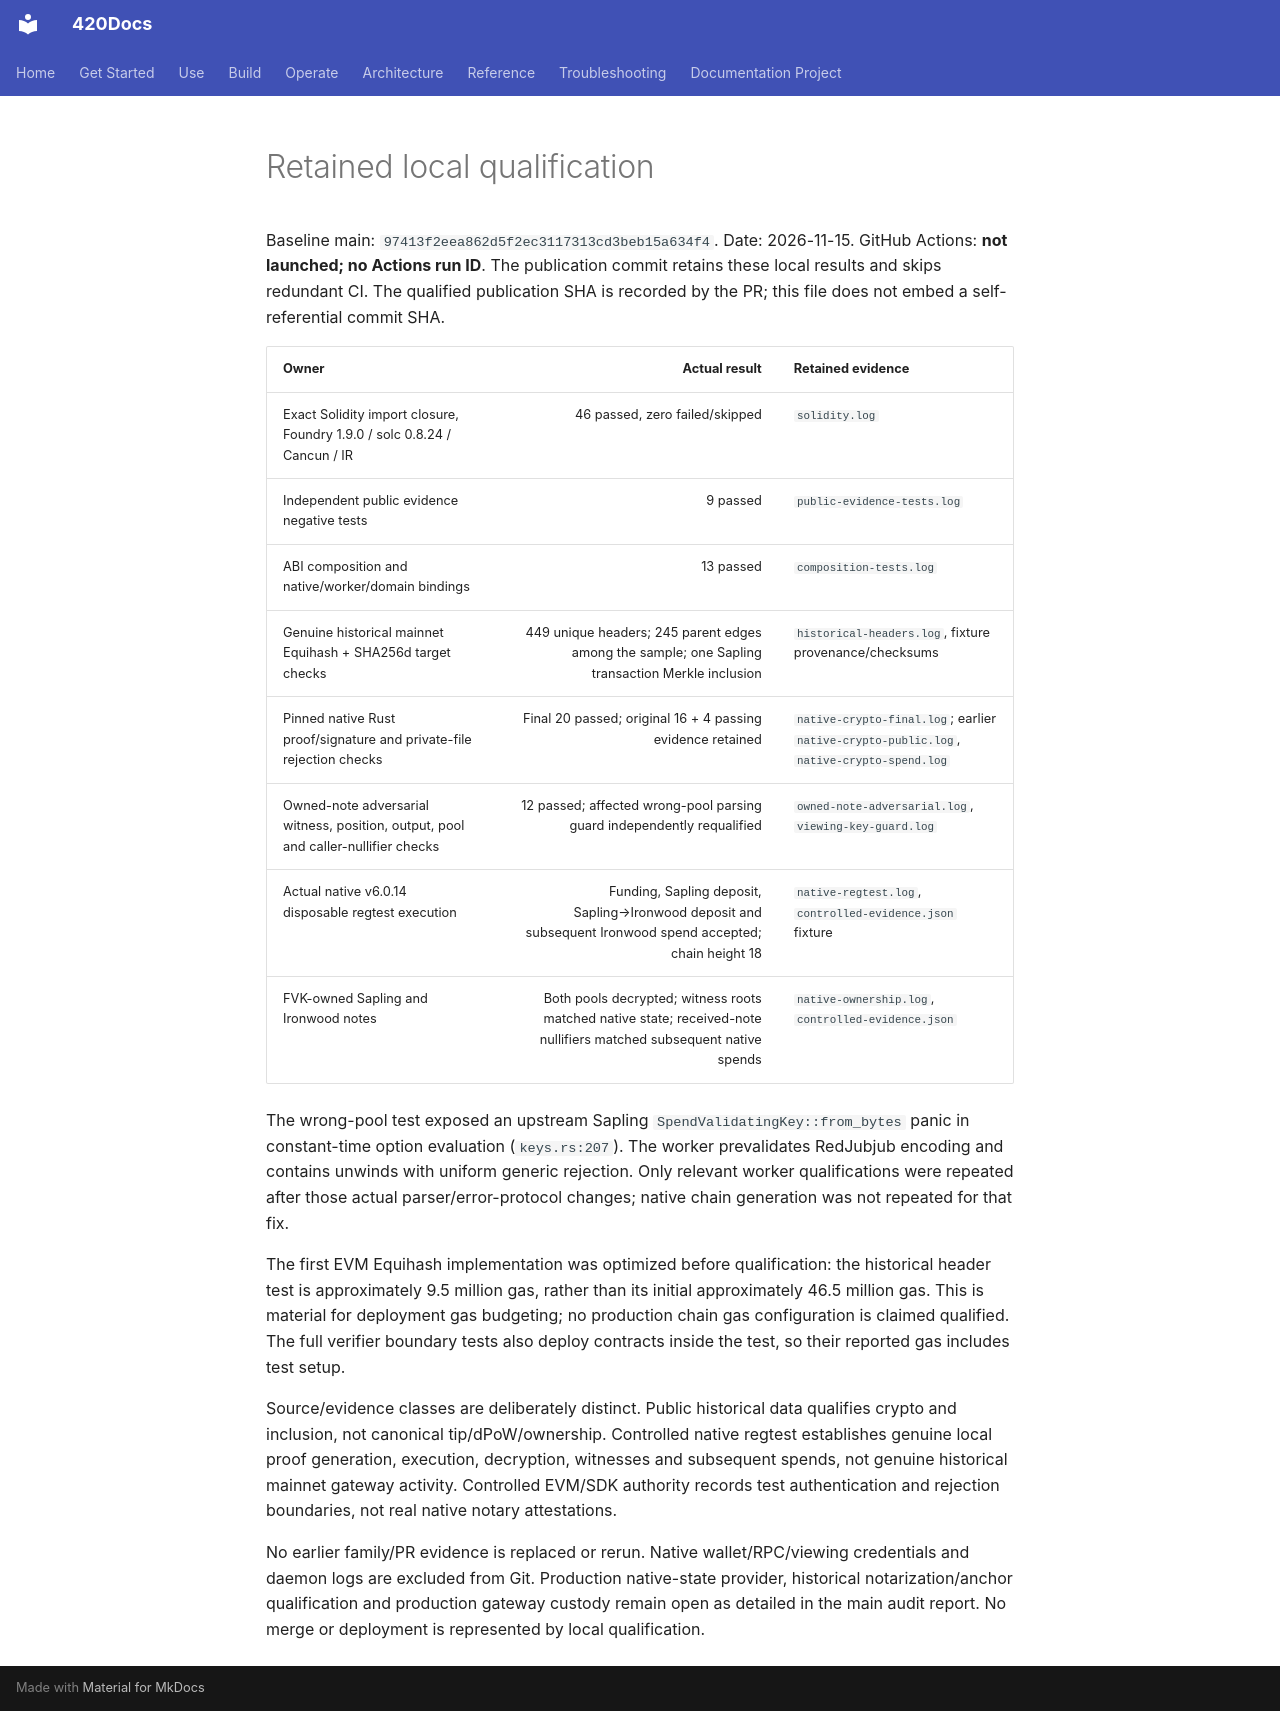

repository: abvhiael/420-integrated-v0.1 · page: audit/pirate-qualification/RESULTS/index.html · generator: mkdocs

# Retained local qualification

Baseline main: `97413f2eea862d5f2ec3117313cd3beb15a634f4`.
Date: 2026-11-15. GitHub Actions: **not launched; no Actions run ID**. The publication commit retains these local results and skips redundant CI. The qualified publication SHA is recorded by the PR; this file does not embed a self-referential commit SHA.

| Owner | Actual result | Retained evidence |
|---|---:|---|
| Exact Solidity import closure, Foundry 1.9.0 / solc 0.8.24 / Cancun / IR | 46 passed, zero failed/skipped | `solidity.log` |
| Independent public evidence negative tests | 9 passed | `public-evidence-tests.log` |
| ABI composition and native/worker/domain bindings | 13 passed | `composition-tests.log` |
| Genuine historical mainnet Equihash + SHA256d target checks | 449 unique headers; 245 parent edges among the sample; one Sapling transaction Merkle inclusion | `historical-headers.log`, fixture provenance/checksums |
| Pinned native Rust proof/signature and private-file rejection checks | Final 20 passed; original 16 + 4 passing evidence retained | `native-crypto-final.log`; earlier `native-crypto-public.log`, `native-crypto-spend.log` |
| Owned-note adversarial witness, position, output, pool and caller-nullifier checks | 12 passed; affected wrong-pool parsing guard independently requalified | `owned-note-adversarial.log`, `viewing-key-guard.log` |
| Actual native v6.0.14 disposable regtest execution | Funding, Sapling deposit, Sapling→Ironwood deposit and subsequent Ironwood spend accepted; chain height 18 | `native-regtest.log`, `controlled-evidence.json` fixture |
| FVK-owned Sapling and Ironwood notes | Both pools decrypted; witness roots matched native state; received-note nullifiers matched subsequent native spends | `native-ownership.log`, `controlled-evidence.json` |

The wrong-pool test exposed an upstream Sapling `SpendValidatingKey::from_bytes` panic in constant-time option evaluation (`keys.rs:207`). The worker prevalidates RedJubjub encoding and contains unwinds with uniform generic rejection. Only relevant worker qualifications were repeated after those actual parser/error-protocol changes; native chain generation was not repeated for that fix.

The first EVM Equihash implementation was optimized before qualification: the historical header test is approximately 9.5 million gas, rather than its initial approximately 46.5 million gas. This is material for deployment gas budgeting; no production chain gas configuration is claimed qualified. The full verifier boundary tests also deploy contracts inside the test, so their reported gas includes test setup.

Source/evidence classes are deliberately distinct. Public historical data qualifies crypto and inclusion, not canonical tip/dPoW/ownership. Controlled native regtest establishes genuine local proof generation, execution, decryption, witnesses and subsequent spends, not genuine historical mainnet gateway activity. Controlled EVM/SDK authority records test authentication and rejection boundaries, not real native notary attestations.

No earlier family/PR evidence is replaced or rerun. Native wallet/RPC/viewing credentials and daemon logs are excluded from Git. Production native-state provider, historical notarization/anchor qualification and production gateway custody remain open as detailed in the main audit report. No merge or deployment is represented by local qualification.
